Dataset: data (GitHub, Varalakshmi-5/Multiple-Disease-Prediction-System-With-Simple-Medical-Chatbot). Classes: infected, not infected.

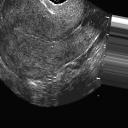
Label: not infected

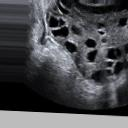
Label: infected

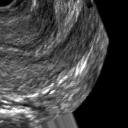
Label: not infected

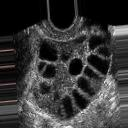
Label: infected
